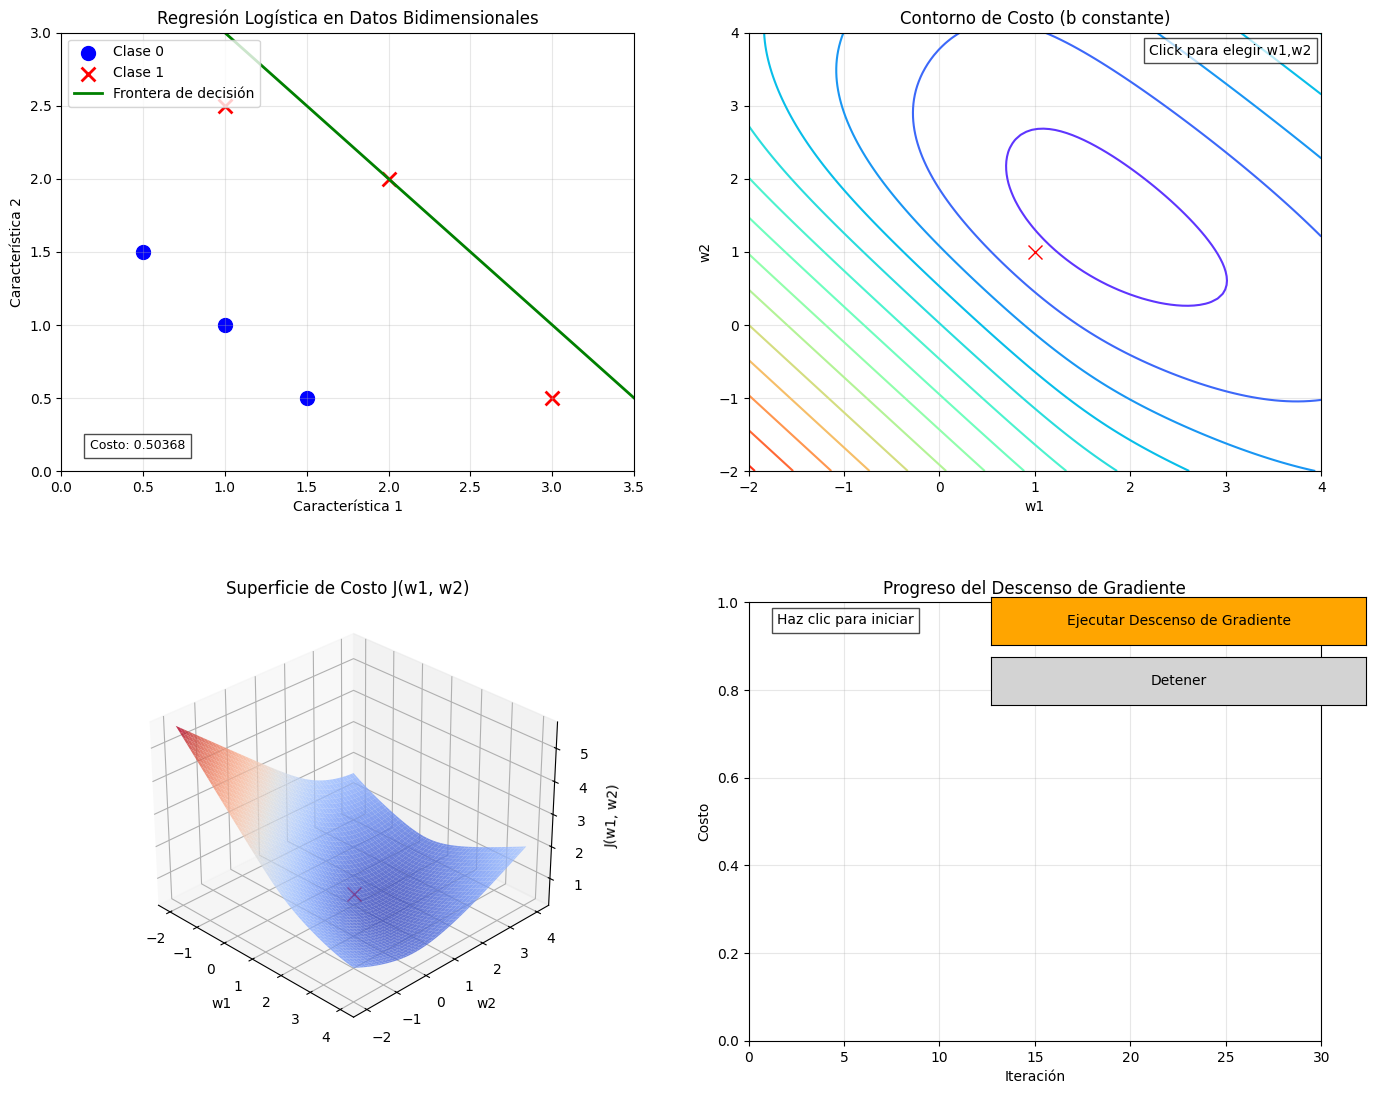

This figure's Python source:
import numpy as np
import matplotlib.pyplot as plt
from matplotlib.widgets import Button
from mpl_toolkits.mplot3d import Axes3D
import matplotlib.gridspec as gridspec
from matplotlib import cm
import time

# Función sigmoide
def sigmoid(z):
    return 1 / (1 + np.exp(-z))

# Función de costo para regresión logística
def compute_cost(X, y, w, b):
    m = X.shape[0]
    cost = 0
    for i in range(m):
        z_i = np.dot(X[i], w) + b
        f_wb_i = sigmoid(z_i)
        # Evitamos log(0)
        f_wb_i = np.maximum(f_wb_i, 1e-15)
        f_wb_i = np.minimum(f_wb_i, 1 - 1e-15)
        cost += -y[i] * np.log(f_wb_i) - (1 - y[i]) * np.log(1 - f_wb_i)
    cost = cost / m
    return cost

# Función de gradiente con optimización de momento
def compute_gradient(X, y, w, b, v_w=None, v_b=0, beta=0.9):
    m, n = X.shape
    dj_dw = np.zeros(n)
    dj_db = 0

    for i in range(m):
        z_i = np.dot(X[i], w) + b
        f_wb_i = sigmoid(z_i)
        error = f_wb_i - y[i]
        for j in range(n):
            dj_dw[j] += error * X[i, j]
        dj_db += error
    
    dj_dw = dj_dw / m
    dj_db = dj_db / m
    
    # Aplicar momento si se proporcionan los vectores de velocidad
    if v_w is not None:
        v_w = beta * v_w + (1 - beta) * dj_dw
        v_b = beta * v_b + (1 - beta) * dj_db
        return dj_dw, dj_db, v_w, v_b
    else:
        return dj_dw, dj_db

# Datos proporcionados
X_train = np.array([[0.5, 1.5], [1,1], [1.5, 0.5], [3, 0.5], [2, 2], [1, 2.5]])
y_train = np.array([0, 0, 0, 1, 1, 1])

# Parámetros mejorados para convergencia rápida
w_init = np.array([1.0, 1.0])  # Mejor punto inicial
b_init = -4.0                  # Mejor punto inicial
alpha = 0.5                    # Tasa de aprendizaje más moderada para evitar oscilaciones
num_iters = 100                # Más de lo necesario, pero por si acaso

# Función principal
def main():
    # Configuración de la figura
    plt.style.use('default')
    fig = plt.figure(figsize=(15, 12))
    gs = gridspec.GridSpec(2, 2, width_ratios=[1, 1], height_ratios=[1, 1])
    
    # Variables iniciales
    w = w_init.copy()
    b = b_init
    v_w = np.zeros_like(w)  # Velocidad inicial para momento
    v_b = 0                 # Velocidad inicial para momento
    prev_cost = compute_cost(X_train, y_train, w, b)
    converged = False
    precision_threshold = 1e-4  # Umbral un poco más permisivo
    
    # Gráfico 1: Visualización de datos y frontera
    ax1 = fig.add_subplot(gs[0, 0])
    ax1.set_title('Regresión Logística en Datos Bidimensionales', fontsize=12)
    ax1.set_xlabel('Característica 1', fontsize=10)
    ax1.set_ylabel('Característica 2', fontsize=10)
    ax1.set_xlim(0, 3.5)
    ax1.set_ylim(0, 3)
    ax1.grid(True, alpha=0.3)
    
    # Separamos datos por clase
    X_neg = X_train[y_train == 0]
    X_pos = X_train[y_train == 1]
    
    # Dibujamos puntos
    neg_scatter = ax1.scatter(X_neg[:, 0], X_neg[:, 1], c='blue', marker='o', 
                             s=100, label='Clase 0')
    pos_scatter = ax1.scatter(X_pos[:, 0], X_pos[:, 1], c='red', marker='x', 
                             s=100, linewidths=2, label='Clase 1')
    
    # Dibujamos frontera de decisión inicial
    x1_min, x1_max = ax1.get_xlim()
    x1_grid = np.linspace(x1_min, x1_max, 100)
    decision_boundary, = ax1.plot([], [], 'g-', linewidth=2, label='Frontera de decisión')
    
    # Texto de costo
    cost_value = compute_cost(X_train, y_train, w, b)
    cost_text = ax1.text(0.05, 0.05, f'Costo: {cost_value:.5f}', 
                         transform=ax1.transAxes, fontsize=9, 
                         bbox=dict(facecolor='white', alpha=0.7))
    
    ax1.legend(loc='upper left')
    
    # Función para actualizar la frontera
    def update_decision_boundary():
        if abs(w[1]) > 1e-10:  # Evitar división por cero
            x2_grid = (-w[0] * x1_grid - b) / w[1]
            decision_boundary.set_data(x1_grid, x2_grid)
    
    # Actualizamos frontera inicial
    update_decision_boundary()
    
    # Gráfico 2: Contorno de costo - MEJOR VISUALIZACIÓN
    ax2 = fig.add_subplot(gs[0, 1])
    ax2.set_title('Contorno de Costo (b constante)', fontsize=12)
    ax2.set_xlabel('w1', fontsize=10)
    ax2.set_ylabel('w2', fontsize=10)
    ax2.set_xlim(-2, 4)
    ax2.set_ylim(-2, 4)
    ax2.grid(True, alpha=0.3)
    
    # Crear malla para contorno
    w1_range = np.linspace(-2, 4, 100)
    w2_range = np.linspace(-2, 4, 100)
    W1, W2 = np.meshgrid(w1_range, w2_range)
    Z = np.zeros((len(w2_range), len(w1_range)))
    
    # Calcular costo para cada punto de la malla
    for i in range(len(w2_range)):
        for j in range(len(w1_range)):
            Z[i, j] = compute_cost(X_train, y_train, np.array([W1[i, j], W2[i, j]]), b)
    
    # Dibujar contornos
    contour = ax2.contour(W1, W2, Z, levels=15, cmap='rainbow')
    current_point, = ax2.plot(w[0], w[1], 'rx', markersize=10)
    
    # Ruta del descenso
    path_w1, path_w2 = [w[0]], [w[1]]
    path_line, = ax2.plot(path_w1, path_w2, 'r-', linewidth=1, alpha=0.7)
    
    # Texto indicativo
    ax2.text(0.7, 0.95, 'Click para elegir w1,w2', transform=ax2.transAxes,
             bbox=dict(facecolor='white', alpha=0.7), fontsize=10)
    
    # Gráfico 3: Superficie 3D
    ax3 = fig.add_subplot(gs[1, 0], projection='3d')
    ax3.set_title('Superficie de Costo J(w1, w2)', fontsize=12)
    ax3.set_xlabel('w1', fontsize=10)
    ax3.set_ylabel('w2', fontsize=10)
    ax3.set_zlabel('J(w1, w2)', fontsize=10)
    
    # Superficie de costo
    surf = ax3.plot_surface(W1, W2, Z, cmap=cm.coolwarm, alpha=0.8, antialiased=True)
    current_point_3d, = ax3.plot([w[0]], [w[1]], [compute_cost(X_train, y_train, w, b)], 'rx', markersize=10)
    
    # Trayectoria 3D
    path_J = [compute_cost(X_train, y_train, w, b)]
    path_3d, = ax3.plot([w[0]], [w[1]], [compute_cost(X_train, y_train, w, b)], 'r-', linewidth=1, alpha=0.7)
    
    # Ajustar visión
    ax3.view_init(elev=30, azim=-45)
    
    # Gráfico 4: Progreso del descenso
    ax4 = fig.add_subplot(gs[1, 1])
    ax4.set_title('Progreso del Descenso de Gradiente', fontsize=12)
    ax4.set_xlabel('Iteración', fontsize=10)
    ax4.set_ylabel('Costo', fontsize=10)
    ax4.set_xlim(0, 30)  # Solo mostramos las primeras 30 iteraciones
    ax4.set_ylim(0, 1.0)
    ax4.grid(True, alpha=0.3)
    
    # Datos iniciales de costo
    iterations = [0]
    costs = [prev_cost]
    cost_line, = ax4.plot(iterations, costs, '-', color='orange', linewidth=2)
    
    # Texto de estado
    status_text = ax4.text(0.05, 0.95, 'Haz clic para iniciar', transform=ax4.transAxes, 
                           fontsize=10, bbox=dict(facecolor='white', alpha=0.7))
    
    # Botón de ejecución
    button_ax = plt.axes([0.7, 0.41, 0.25, 0.04])
    button = Button(button_ax, 'Ejecutar Descenso de Gradiente', color='orange')
    
    # Botón de detener (nuevo)
    stop_button_ax = plt.axes([0.7, 0.36, 0.25, 0.04])
    stop_button = Button(stop_button_ax, 'Detener', color='lightgray')
    
    # Control de animación
    is_running = [False]
    
    # Actualizar todos los gráficos
    def update_plots():
        # Frontera de decisión
        update_decision_boundary()
        
        # Costo actual
        cost_value = compute_cost(X_train, y_train, w, b)
        cost_text.set_text(f'Costo: {cost_value:.5f}')
        
        # Punto en contorno
        current_point.set_data([w[0]], [w[1]])
        
        # Ruta en contorno
        path_line.set_data(path_w1, path_w2)
        
        # Punto en 3D
        current_point_3d.set_data([w[0]], [w[1]])
        current_point_3d.set_3d_properties([cost_value])
        
        # Ruta en 3D
        path_3d.set_data(path_w1, path_w2)
        path_3d.set_3d_properties(path_J)
        
        # Gráfico de progreso
        # Ajustar automáticamente los límites del eje y si es necesario
        if len(costs) > 0:
            max_cost = max(costs)
            min_cost = min(costs)
            padding = (max_cost - min_cost) * 0.1 if max_cost > min_cost else 0.1
            ax4.set_ylim(max(0, min_cost - padding), max_cost + padding)
        
        # Ajustar automáticamente los límites del eje x
        if len(iterations) > 0:
            ax4.set_xlim(0, max(30, max(iterations) + 5))
            
        cost_line.set_data(iterations, costs)
        
        # Estado actual
        if converged:
            status_text.set_text(f'¡Convergió en {len(iterations)-1} iteraciones! Costo: {cost_value:.5f}')
        else:
            status_text.set_text(f'Iteración: {len(iterations)-1}, Costo: {cost_value:.5f}')
        
        # Actualizar canvas
        fig.canvas.draw_idle()
        plt.pause(0.001)
    
    # Un paso de descenso de gradiente CON ACELERACIÓN
    def gradient_step():
        nonlocal w, b, v_w, v_b, prev_cost, converged
        
        # Calcular gradientes con momento
        dj_dw, dj_db, v_w, v_b = compute_gradient(X_train, y_train, w, b, v_w, v_b, beta=0.9)
        
        # Actualizar parámetros con momento para aceleración
        w = w - alpha * v_w
        b = b - alpha * v_b
        
        # Actualizar trayectoria
        path_w1.append(w[0])
        path_w2.append(w[1])
        
        # Calcular nuevo costo
        current_cost = compute_cost(X_train, y_train, w, b)
        path_J.append(current_cost)
        cost_diff = abs(prev_cost - current_cost)
        
        # Verificar convergencia - más consistente ahora
        if cost_diff < precision_threshold or len(iterations) >= 100:
            converged = True
        
        # Actualizar para próxima iteración
        prev_cost = current_cost
        
        # Actualizar datos de gráficos
        iterations.append(len(iterations))
        costs.append(current_cost)
        
        update_plots()
        
        return converged
    
    # Manejador para detener la ejecución
    def stop_gradient_descent(event):
        is_running[0] = False
        button.label.set_text('Ejecutar Descenso de Gradiente')
    
    stop_button.on_clicked(stop_gradient_descent)
    
    # Manejador del botón
    def run_gradient_descent(event):
        if is_running[0]:
            return
        
        nonlocal converged, w, b, v_w, v_b, prev_cost
        converged = False
        
        # Reiniciar a valores iniciales si ya ha convergido antes
        if len(iterations) > 1:
            w = w_init.copy()
            b = b_init
            v_w = np.zeros_like(w)
            v_b = 0
            prev_cost = compute_cost(X_train, y_train, w, b)
            
            # Resetear gráficos
            iterations.clear()
            costs.clear()
            path_w1.clear()
            path_w2.clear()
            path_J.clear()
            
            iterations.append(0)
            costs.append(prev_cost)
            path_w1.append(w[0])
            path_w2.append(w[1])
            path_J.append(prev_cost)
            
            update_plots()
            
        is_running[0] = True
        button.label.set_text('Ejecutando...')
        
        # Ejecutar hasta convergencia o máximo de iteraciones
        max_iter = 100  # Aumentar el máximo para asegurar convergencia
        current_iter = 0
        while not converged and is_running[0] and current_iter < max_iter:
            converged = gradient_step()
            current_iter += 1
            # Pequeña pausa para visualización
            plt.pause(0.05)  # Pausa más corta para una animación más fluida

        is_running[0] = False
        button.label.set_text('Ejecutar Descenso de Gradiente')
    
    button.on_clicked(run_gradient_descent)
    
    # Clic en el contorno
    def on_click(event):
        nonlocal w, b, prev_cost, converged, path_w1, path_w2, path_J, v_w, v_b
        
        if event.inaxes == ax2 and not is_running[0]:
            # Reiniciar desde punto elegido
            w = np.array([event.xdata, event.ydata])
            v_w = np.zeros_like(w)
            v_b = 0
            path_w1 = [w[0]]
            path_w2 = [w[1]]
            path_J = [compute_cost(X_train, y_train, w, b)]
            
            prev_cost = compute_cost(X_train, y_train, w, b)
            converged = False
            
            # Resetear gráficos
            iterations.clear()
            costs.clear()
            iterations.append(0)
            costs.append(prev_cost)
            
            update_plots()
    
    fig.canvas.mpl_connect('button_press_event', on_click)
    
    # Ajustar espaciado
    fig.subplots_adjust(left=0.08, right=0.92, bottom=0.08, top=0.92, wspace=0.2, hspace=0.3)
    
    plt.show()

# Ejecutar programa
if __name__ == "__main__":
    main()